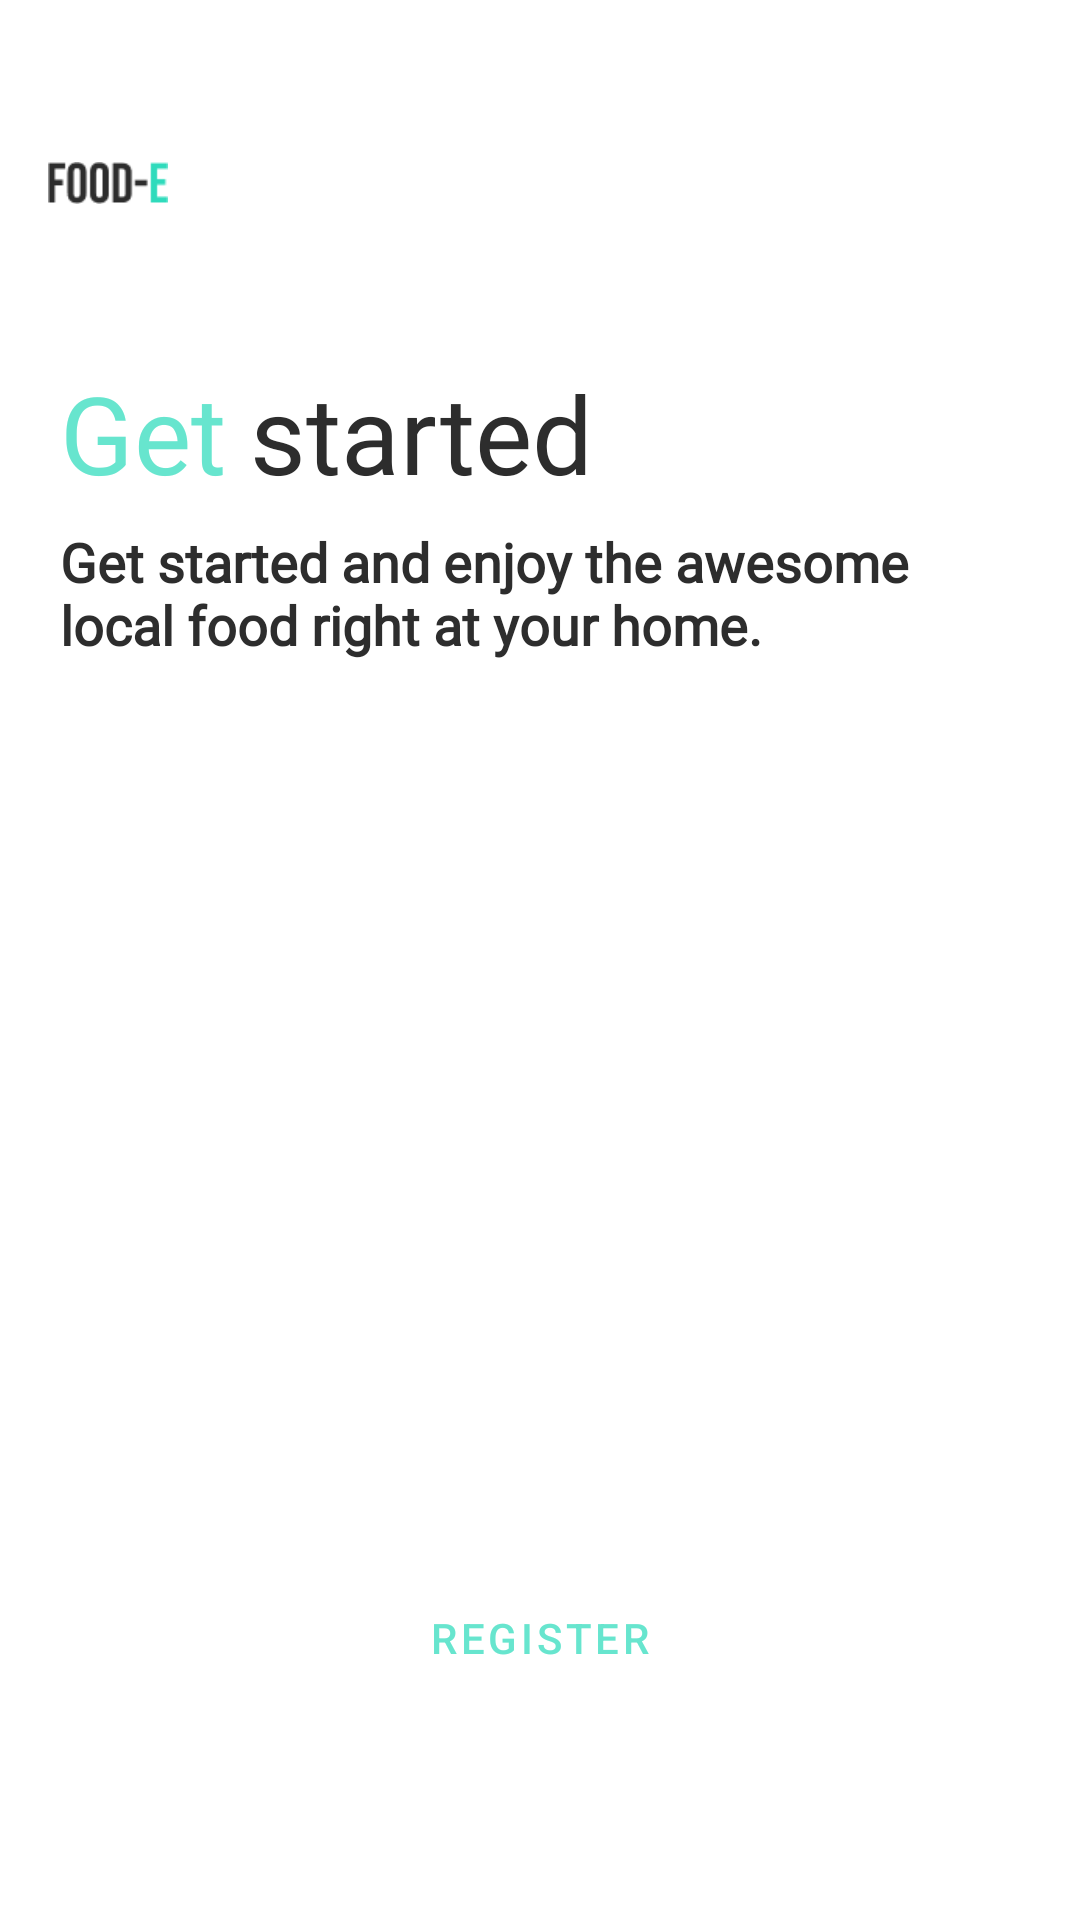

Layout XML and referenced resources for this Android screen:
<!-- AndroidManifest.xml: application theme Theme.FoodApp -->
<!-- res/layout/fragment_authorization.xml -->
<?xml version="1.0" encoding="utf-8"?>
<androidx.constraintlayout.widget.ConstraintLayout xmlns:android="http://schemas.android.com/apk/res/android"
    xmlns:app="http://schemas.android.com/apk/res-auto"
    xmlns:tools="http://schemas.android.com/tools"
    android:layout_width="match_parent"
    android:layout_height="match_parent"
    tools:context=".presentation.fragment.auth.AuthorizationFragment">

    <ImageView
        android:id="@+id/food_logo2"
        android:layout_width="40dp"
        android:layout_height="22dp"
        android:layout_marginStart="16dp"
        android:layout_marginTop="50dp"
        app:layout_constraintStart_toStartOf="parent"
        app:layout_constraintTop_toTopOf="parent"
        app:srcCompat="@drawable/food_black_logo" />

    <TextView
        android:id="@+id/t_get"
        android:layout_width="wrap_content"
        android:layout_height="wrap_content"
        android:layout_marginStart="20dp"
        android:layout_marginTop="120dp"
        style="@style/HeardingText"
        android:textColor="@color/primary_light"
        android:text="@string/get"
        app:layout_constraintStart_toStartOf="parent"
        app:layout_constraintTop_toTopOf="parent" />

    <TextView
        android:id="@+id/t_started"
        style="@style/HeardingText"
        android:layout_width="wrap_content"
        android:layout_height="wrap_content"
        android:layout_marginTop="120dp"
        android:layout_marginStart="8dp"
        android:text="@string/started"
        android:textColor="@color/dark"
        app:layout_constraintStart_toEndOf="@+id/t_get"
        app:layout_constraintTop_toTopOf="parent" />

    <TextView
        android:id="@+id/t_info"
        style="@style/BodyText"
        android:textColor="@color/dark"
        android:layout_width="match_parent"
        android:layout_height="wrap_content"
        android:layout_marginStart="20dp"
        android:layout_marginEnd="20dp"
        android:layout_marginTop="175dp"
        android:text="@string/info_get_started"
        android:textSize="18sp"
        app:layout_constraintStart_toStartOf="parent"
        app:layout_constraintTop_toTopOf="parent" />

    <Button
        android:id="@+id/b_login_gs"
        style="@style/DefultSolid"
        android:layout_width="match_parent"
        android:layout_height="wrap_content"
        android:layout_marginStart="16dp"
        android:layout_marginEnd="16dp"
        android:layout_marginBottom="150dp"
        android:text="@string/login"
        app:layout_constraintBottom_toBottomOf="parent"
        app:layout_constraintEnd_toEndOf="parent"
        app:layout_constraintHorizontal_bias="0.0"
        app:layout_constraintStart_toStartOf="parent" />

    <Button
        android:id="@+id/b_register_gs"
        style="@style/DefultOutline"
        android:layout_width="match_parent"
        android:layout_height="wrap_content"
        android:layout_marginStart="16dp"
        android:layout_marginTop="32dp"
        android:layout_marginEnd="16dp"
        android:text="@string/register"
        app:layout_constraintEnd_toEndOf="parent"
        app:layout_constraintHorizontal_bias="0.0"
        app:layout_constraintStart_toStartOf="parent"
        app:layout_constraintTop_toBottomOf="@+id/b_login_gs" />

</androidx.constraintlayout.widget.ConstraintLayout>
<!-- resources referenced by this layout -->
<resources>
  <color name="dark">#2D2D2D</color>
  <color name="primary_light">#67E5CE</color>
  <!-- drawable food_black_logo: png bitmap (drawable, 1022 bytes) -->
  <string name="get">Get</string>
  <string name="info_get_started">Get started and enjoy the awesome local food right at your home.</string>
  <string name="login">Login</string>
  <string name="register">Register</string>
  <string name="started">started</string>
  <style name="BodyText">
          <item name="android:fontFamily">@font/montserrat</item>
          <item name="android:textColor">@android:color/white</item>
          <item name="android:textStyle">bold</item>
      </style>
  <style name="DefultOutline" parent="Widget.MaterialComponents.Button.OutlinedButton">
          <item name="shapeAppearanceOverlay">@style/ShapeAppearanceOverlay.MyApp.Button.Rounded</item>
          <item name="strokeColor">@color/primary_light</item>
      </style>
  <style name="DefultSolid" parent="Widget.MaterialComponents.Button">
          <item name="shapeAppearanceOverlay">@style/ShapeAppearanceOverlay.MyApp.Button.Rounded</item>
  
      </style>
  <style name="HeardingText">
          <item name="android:fontFamily">@font/bebas_neue</item>
          <item name="android:textColor">@android:color/white</item>
          <item name="android:textSize">36sp</item>
      </style>
  <style name="Theme.FoodApp" parent="Theme.MaterialComponents.DayNight.NoActionBar">
          
          <item name="colorPrimary">@color/primary_light</item>
          <item name="colorPrimaryVariant">@color/primary_dark</item>
          <item name="colorOnPrimary">@color/white</item>
          
          <item name="colorSecondary">@color/gray</item>
          <item name="colorSecondaryVariant">@color/dark</item>
          <item name="colorOnSecondary">@color/dark</item>
          
          <item name="android:statusBarColor" tools:targetApi="l">?attr/colorPrimaryVariant</item>
          
      </style>
  <style name="ShapeAppearanceOverlay.MyApp.Button.Rounded" parent="">
          <item name="cornerFamily">rounded</item>
          <item name="cornerSize">18dp</item>
          <item name="android:color">@color/primary_light</item>
          <item name="backgroundTint">@color/primary_dark</item>
          <item name="fontFamily">@font/bebas_neue</item>
      </style>
  <color name="primary_dark">#1EAE94</color>
  <color name="white">#FFFFFFFF</color>
  <color name="gray">#C4C0C0</color>
</resources>
